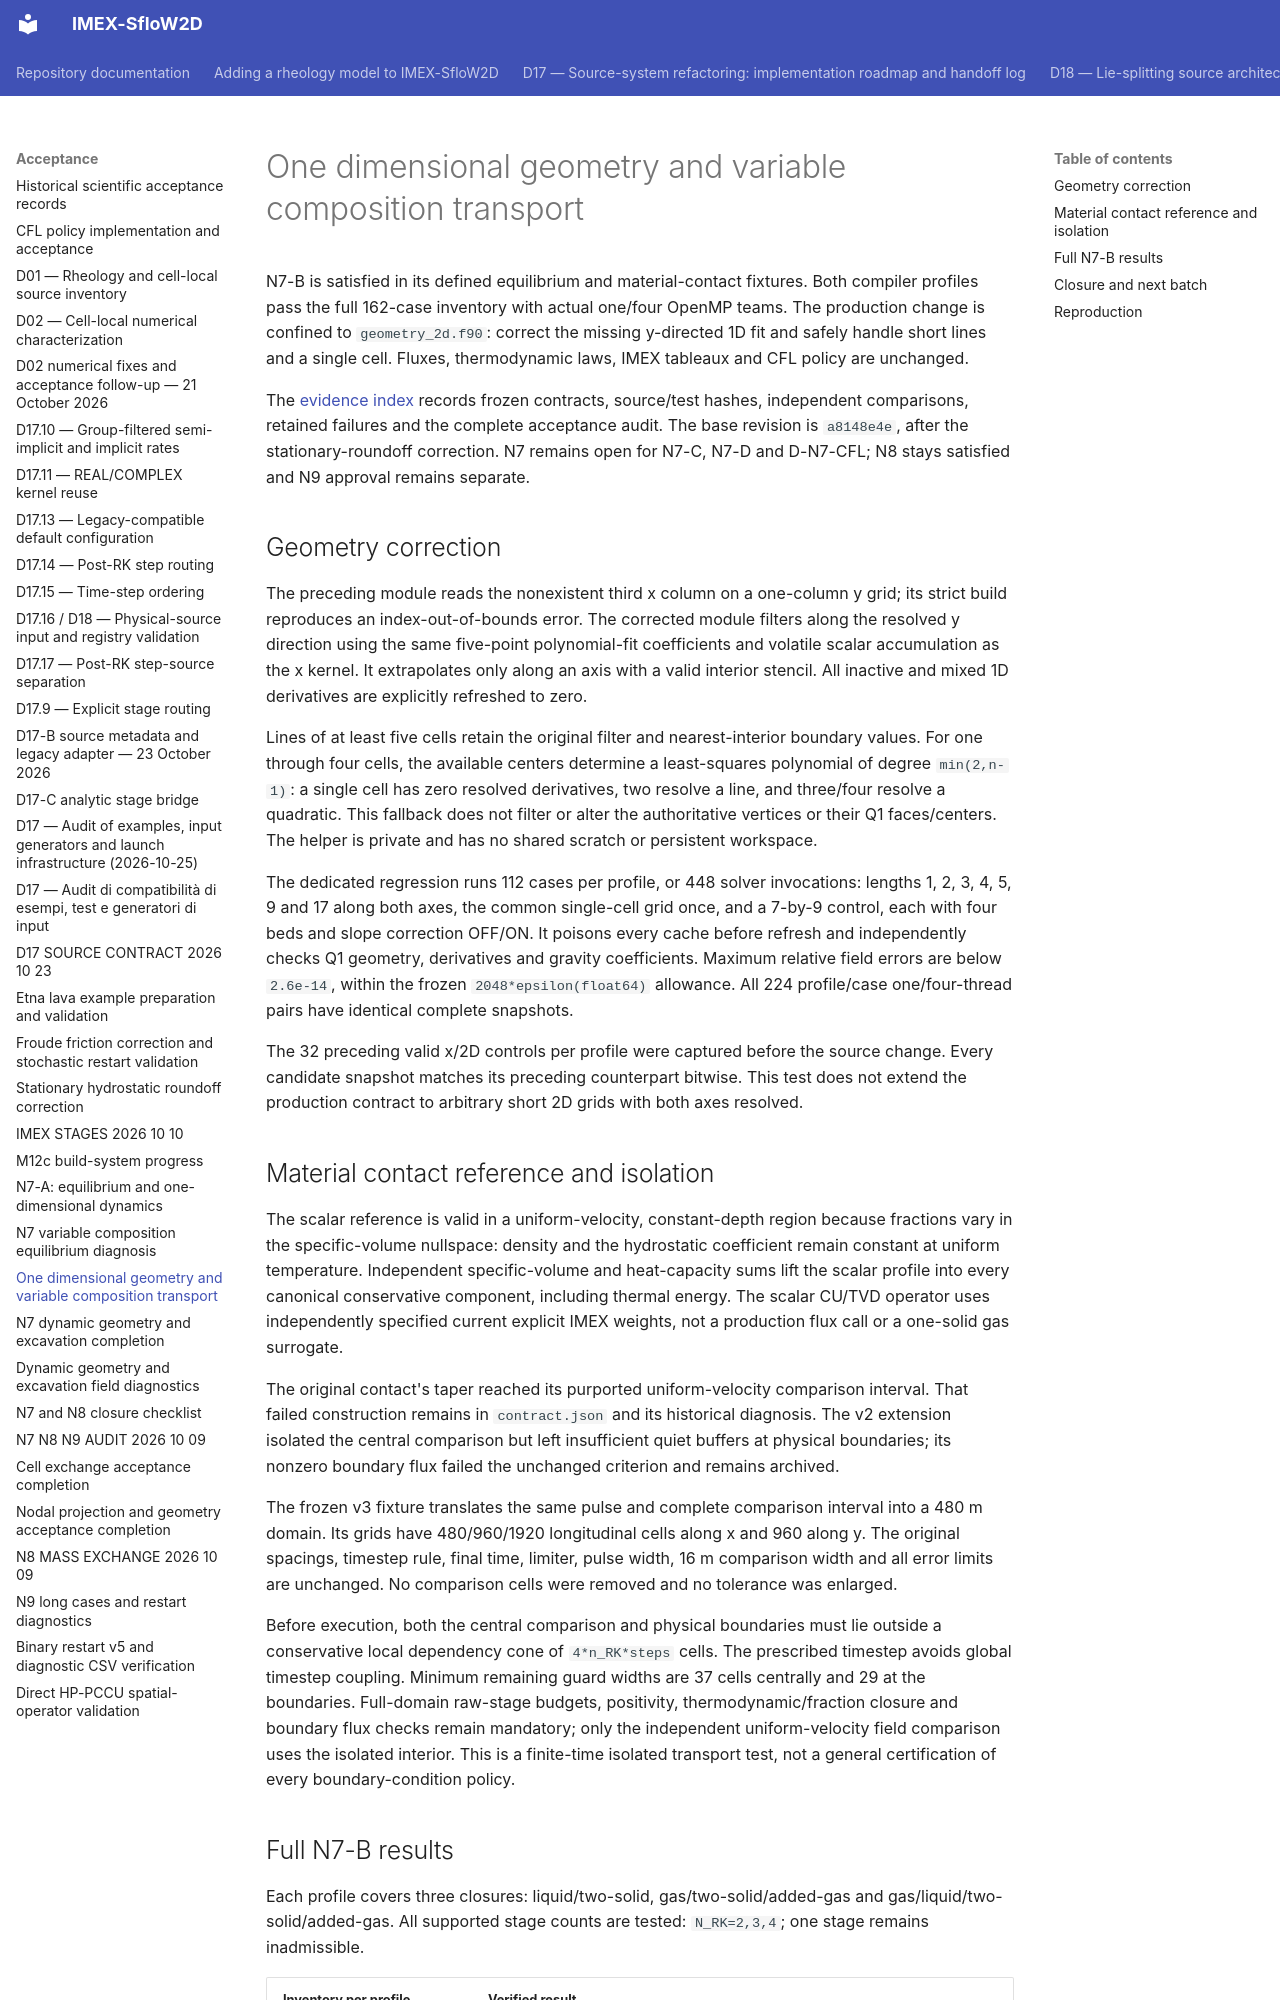

repository: demichie/IMEX_SfloW2D_dev · page: acceptance/N7_B_GEOMETRY_AND_TRANSPORT_2026_10_10/index.html · generator: mkdocs

# One dimensional geometry and variable composition transport

N7-B is satisfied in its defined equilibrium and material-contact fixtures.
Both compiler profiles pass the full 162-case inventory with actual one/four
OpenMP teams. The production change is confined to `geometry_2d.f90`: correct
the missing y-directed 1D fit and safely handle short lines and a single cell.
Fluxes, thermodynamic laws, IMEX tableaux and CFL policy are unchanged.

The [evidence index](https://github.com/demichie/IMEX_SfloW2D_dev/blob/d91843a0faf8c8491cf50c240cdd50a7cd006407/docs/acceptance/results_n7_b_2026_10_10.json) records frozen contracts,
source/test hashes, independent comparisons, retained failures and the complete
acceptance audit. The base revision is `a8148e4e`, after the stationary-roundoff
correction. N7 remains open for N7-C, N7-D and D-N7-CFL; N8 stays satisfied and
N9 approval remains separate.

## Geometry correction

The preceding module reads the nonexistent third x column on a one-column
y grid; its strict build reproduces an index-out-of-bounds error. The corrected
module filters along the resolved y direction using the same five-point
polynomial-fit coefficients and volatile scalar accumulation as the x kernel.
It extrapolates only along an axis with a valid interior stencil. All inactive
and mixed 1D derivatives are explicitly refreshed to zero.

Lines of at least five cells retain the original filter and nearest-interior
boundary values. For one through four cells, the available centers determine a
least-squares polynomial of degree `min(2,n-1)`: a single cell has zero resolved
derivatives, two resolve a line, and three/four resolve a quadratic. This fallback
does not filter or alter the authoritative vertices or their Q1 faces/centers.
The helper is private and has no shared scratch or persistent workspace.

The dedicated regression runs 112 cases per profile, or 448 solver invocations:
lengths 1, 2, 3, 4, 5, 9 and 17 along both axes, the common single-cell grid once,
and a 7-by-9 control, each with four beds and slope correction OFF/ON. It poisons
every cache before refresh and independently checks Q1 geometry, derivatives
and gravity coefficients. Maximum relative field errors are below `2.6e-14`,
within the frozen `2048*epsilon(float64)` allowance. All 224 profile/case
one/four-thread pairs have identical complete snapshots.

The 32 preceding valid x/2D controls per profile were captured before the source
change. Every candidate snapshot matches its preceding counterpart bitwise.
This test does not extend the production contract to arbitrary short 2D grids
with both axes resolved.

## Material contact reference and isolation

The scalar reference is valid in a uniform-velocity, constant-depth region
because fractions vary in the specific-volume nullspace: density and the
hydrostatic coefficient remain constant at uniform temperature. Independent
specific-volume and heat-capacity sums lift the scalar profile into every
canonical conservative component, including thermal energy. The scalar CU/TVD
operator uses independently specified current explicit IMEX weights, not a
production flux call or a one-solid gas surrogate.

The original contact's taper reached its purported uniform-velocity comparison
interval. That failed construction remains in `contract.json` and its historical
diagnosis. The v2 extension isolated the central comparison but left insufficient
quiet buffers at physical boundaries; its nonzero boundary flux failed the
unchanged criterion and remains archived.

The frozen v3 fixture translates the same pulse and complete comparison interval
into a 480 m domain. Its grids have 480/960/1920 longitudinal cells along x and
960 along y. The original spacings, timestep rule, final time, limiter, pulse
width, 16 m comparison width and all error limits are unchanged. No comparison
cells were removed and no tolerance was enlarged.

Before execution, both the central comparison and physical boundaries must lie
outside a conservative local dependency cone of `4*n_RK*steps` cells. The
prescribed timestep avoids global timestep coupling. Minimum remaining guard
widths are 37 cells centrally and 29 at the boundaries. Full-domain raw-stage
budgets, positivity, thermodynamic/fraction closure and boundary flux checks
remain mandatory; only the independent uniform-velocity field comparison uses
the isolated interior. This is a finite-time isolated transport test, not a
general certification of every boundary-condition policy.
